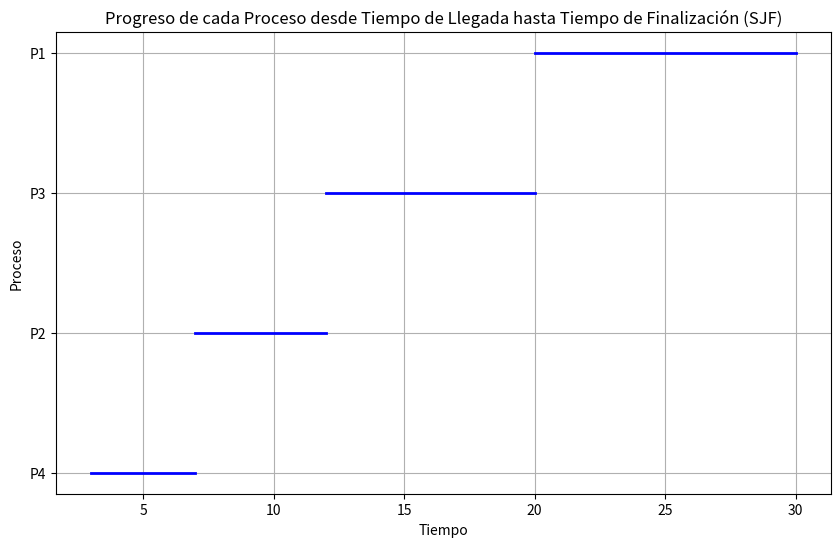

This chart was generated by the following Python code:
import matplotlib.pyplot as plt

def sjf(procesos, tiempos_llegada):
    # Ordenar los procesos por tiempo de ráfaga
    procesos.sort(key=lambda x: x[1])
    
    # Obtener la cantidad de procesos
    n = len(procesos)
    
    # Inicializar listas para almacenar los tiempos de finalización de cada proceso
    tiempo_finalizacion = [0] * n

    # Calcular los tiempos de finalización de cada proceso
    tiempo_finalizacion[0] = procesos[0][1] + procesos[0][2]  # Tiempo de finalización del primer proceso es el tiempo de llegada más su ráfaga
    for i in range(1, n):
        # Si el tiempo de llegada del proceso actual es mayor que el tiempo de finalización del proceso anterior,
        # el proceso actual comienza justo después de que finaliza el proceso anterior.
        tiempo_finalizacion[i] = max(procesos[i][2], tiempo_finalizacion[i-1]) + procesos[i][1]

    # Calcular los tiempos de espera para cada proceso
    tiempo_espera = [tiempo_finalizacion[i] - procesos[i][1] - procesos[i][2] for i in range(n)]

    # Calcular el tiempo total de espera del sistema y el promedio de espera del sistema
    tiempo_espera_total = sum(tiempo_espera)
    tiempo_espera_promedio = tiempo_espera_total / n

    # Calcular el tiempo total del sistema y el promedio del sistema
    tiempo_total_sistema = sum(tiempo_finalizacion) - sum(tiempos_llegada)
    tiempo_promedio_sistema = tiempo_total_sistema / n

    # Imprimir los resultados
    print("Proceso\t\tRáfaga\t\tTiempo_Llegada\t\tTiempo_Espera")
    for i in range(n):
        print(f"{procesos[i][0]}\t\t{procesos[i][1]}\t\t\t{procesos[i][2]}\t\t\t{tiempo_espera[i]}")
    print(f"\nTiempo total de espera del sistema: {tiempo_espera_total}")
    print(f"Tiempo promedio de espera del sistema: {tiempo_espera_promedio}")
    print(f"Tiempo total del sistema: {tiempo_total_sistema}")
    print(f"Tiempo promedio del sistema: {tiempo_promedio_sistema}")

    # Crear una gráfica para visualizar el progreso de cada proceso desde el tiempo de llegada hasta el tiempo de finalización
    plt.figure(figsize=(10, 6))
    for i in range(n):
        if i > 0:
            plt.plot([tiempo_finalizacion[i-1], tiempo_finalizacion[i]], [procesos[i][0]] * 2, color='blue', linewidth=2)
        else:
            plt.plot([procesos[i][2], tiempo_finalizacion[i]], [procesos[i][0]] * 2, color='blue', linewidth=2)
    plt.xlabel('Tiempo')
    plt.ylabel('Proceso')
    plt.title('Progreso de cada Proceso desde Tiempo de Llegada hasta Tiempo de Finalización (SJF)')
    plt.grid(True)
    plt.show()


if __name__ == "__main__":
    # Datos predefinidos: (nombre, tiempo de ráfaga, tiempo de llegada)
    procesos = [("P1", 10, 0), ("P2", 5, 1), ("P3", 8, 2), ("P4", 4, 3)]

    # Ejecutar el algoritmo SJF con los datos predefinidos
    print("Algoritmo SJF\n")
    sjf(procesos, [proceso[2] for proceso in procesos])
